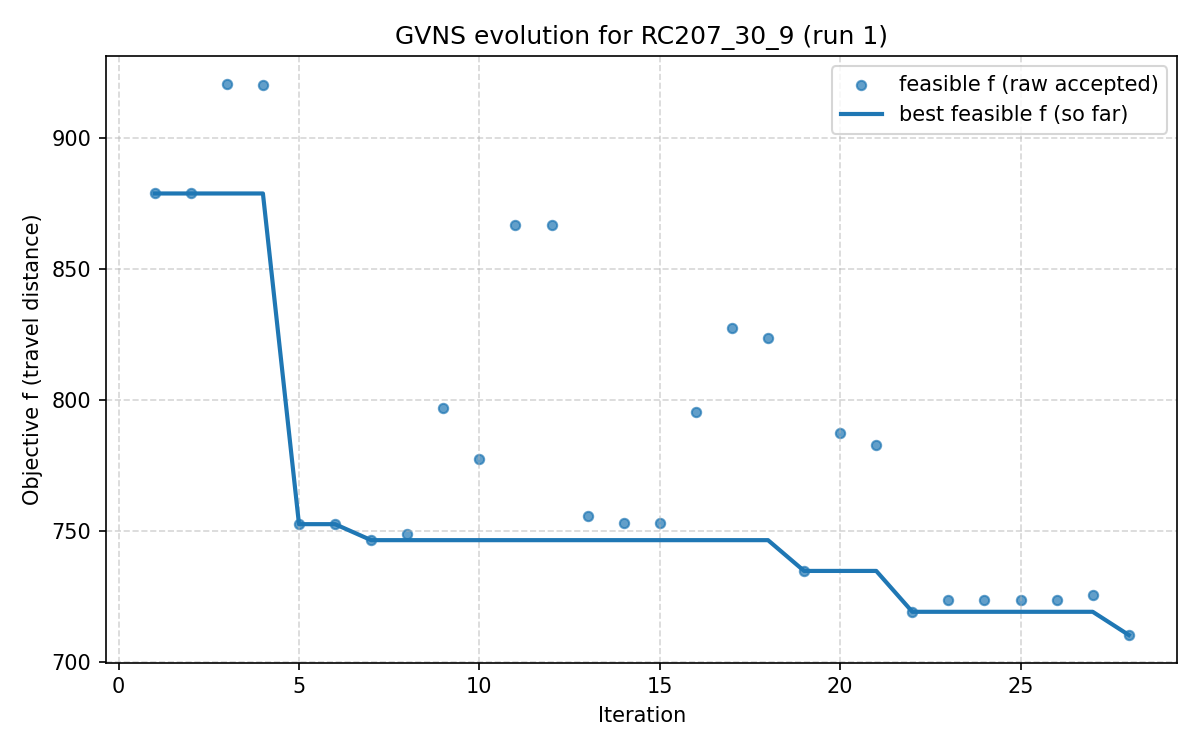

Values plotted in this chart, from the file beside it:
iter, F, f, PenT, PenH, PenS, elapsed
1, 878.9, 878.9, 0.0, 0.0, 0, 1.9073486328125e-06
2, 878.9, 878.9, 0.0, 0.0, 0, 15.99
3, 920.8, 920.8, 0.0, 0.0, 0, 20.85
4, 920.2, 920.2, 0.0, 0.0, 0, 25.27
5, 752.7, 752.7, 0.0, 0.0, 0, 29.62
6, 752.7, 752.7, 0.0, 0.0, 0, 37.23
7, 746.6, 746.6, 0.0, 0.0, 0, 43.15
8, 748.9, 748.9, 0.0, 0.0, 0, 52.13
9, 796.9, 796.9, 0.0, 0.0, 0, 55.77
10, 777.7, 777.7, 0.0, 0.0, 0, 64.38
11, 866.7, 866.7, 0.0, 0.0, 0, 78.6
12, 866.7, 866.7, 0.0, 0.0, 0, 91.05
13, 756, 756, 0.0, 0.0, 0, 93.5
14, 753.4, 753.4, 0.0, 0.0, 0, 107.8
15, 753.4, 753.4, 0.0, 0.0, 0, 115.1
16, 795.5, 795.5, 0.0, 0.0, 0, 118.2
17, 827.4, 827.4, 0.0, 0.0, 0, 122.3
18, 823.9, 823.9, 0.0, 0.0, 0, 128.1
19, 734.9, 734.9, 0.0, 0.0, 0, 137.3
20, 787.4, 787.4, 0.0, 0.0, 0, 150.7
21, 783, 783, 0.0, 0.0, 0, 155.3
22, 719.3, 719.3, 0.0, 0.0, 0, 163.5
23, 723.8, 723.8, 0.0, 0.0, 0, 174.4
24, 723.8, 723.8, 0.0, 0.0, 0, 183.2
25, 723.8, 723.8, 0.0, 0.0, 0, 185.3
26, 723.8, 723.8, 0.0, 0.0, 0, 186.9
27, 725.8, 725.8, 0.0, 0.0, 0, 190.2
28, 710.5, 710.5, 0.0, 0.0, 0, 195.1
